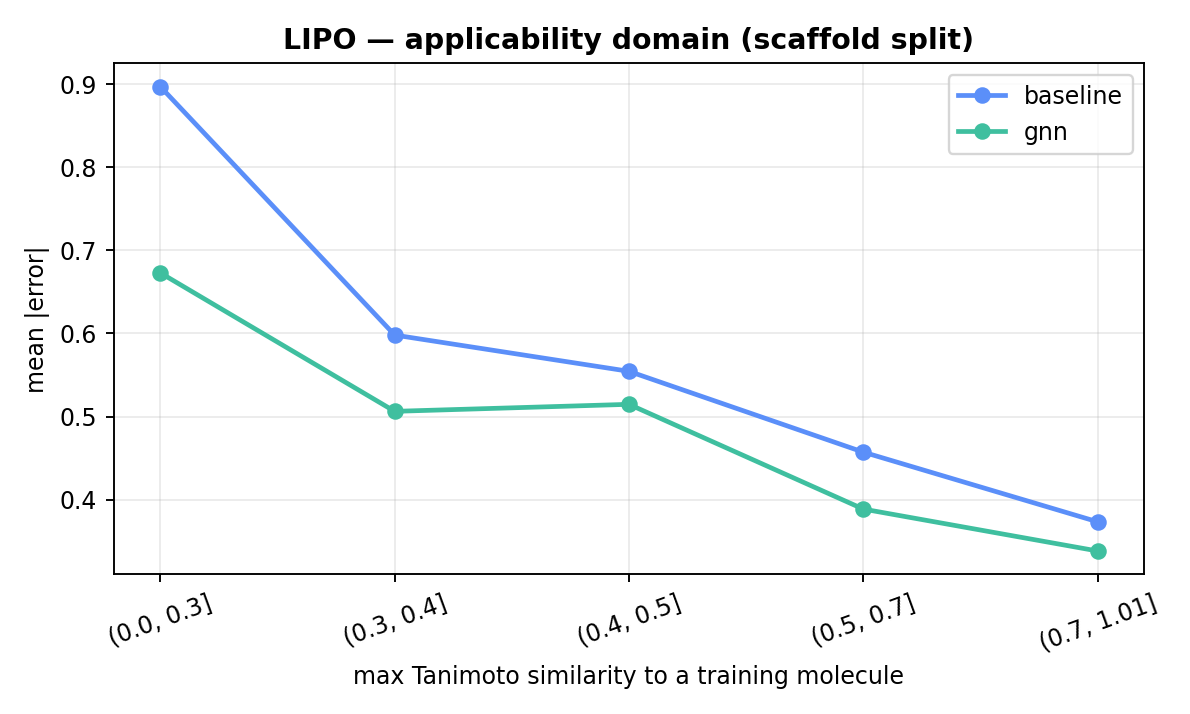

Values plotted in this chart, from the file beside it:
model, bin, mean, count
baseline, (0.0, 0.3], 0.8972, 36
baseline, (0.3, 0.4], 0.5981, 70
baseline, (0.4, 0.5], 0.5544, 61
baseline, (0.5, 0.7], 0.4571, 132
baseline, (0.7, 1.01], 0.3732, 121
gnn, (0.0, 0.3], 0.673, 36
gnn, (0.3, 0.4], 0.5062, 70
gnn, (0.4, 0.5], 0.5147, 61
gnn, (0.5, 0.7], 0.3886, 132
gnn, (0.7, 1.01], 0.3381, 121
